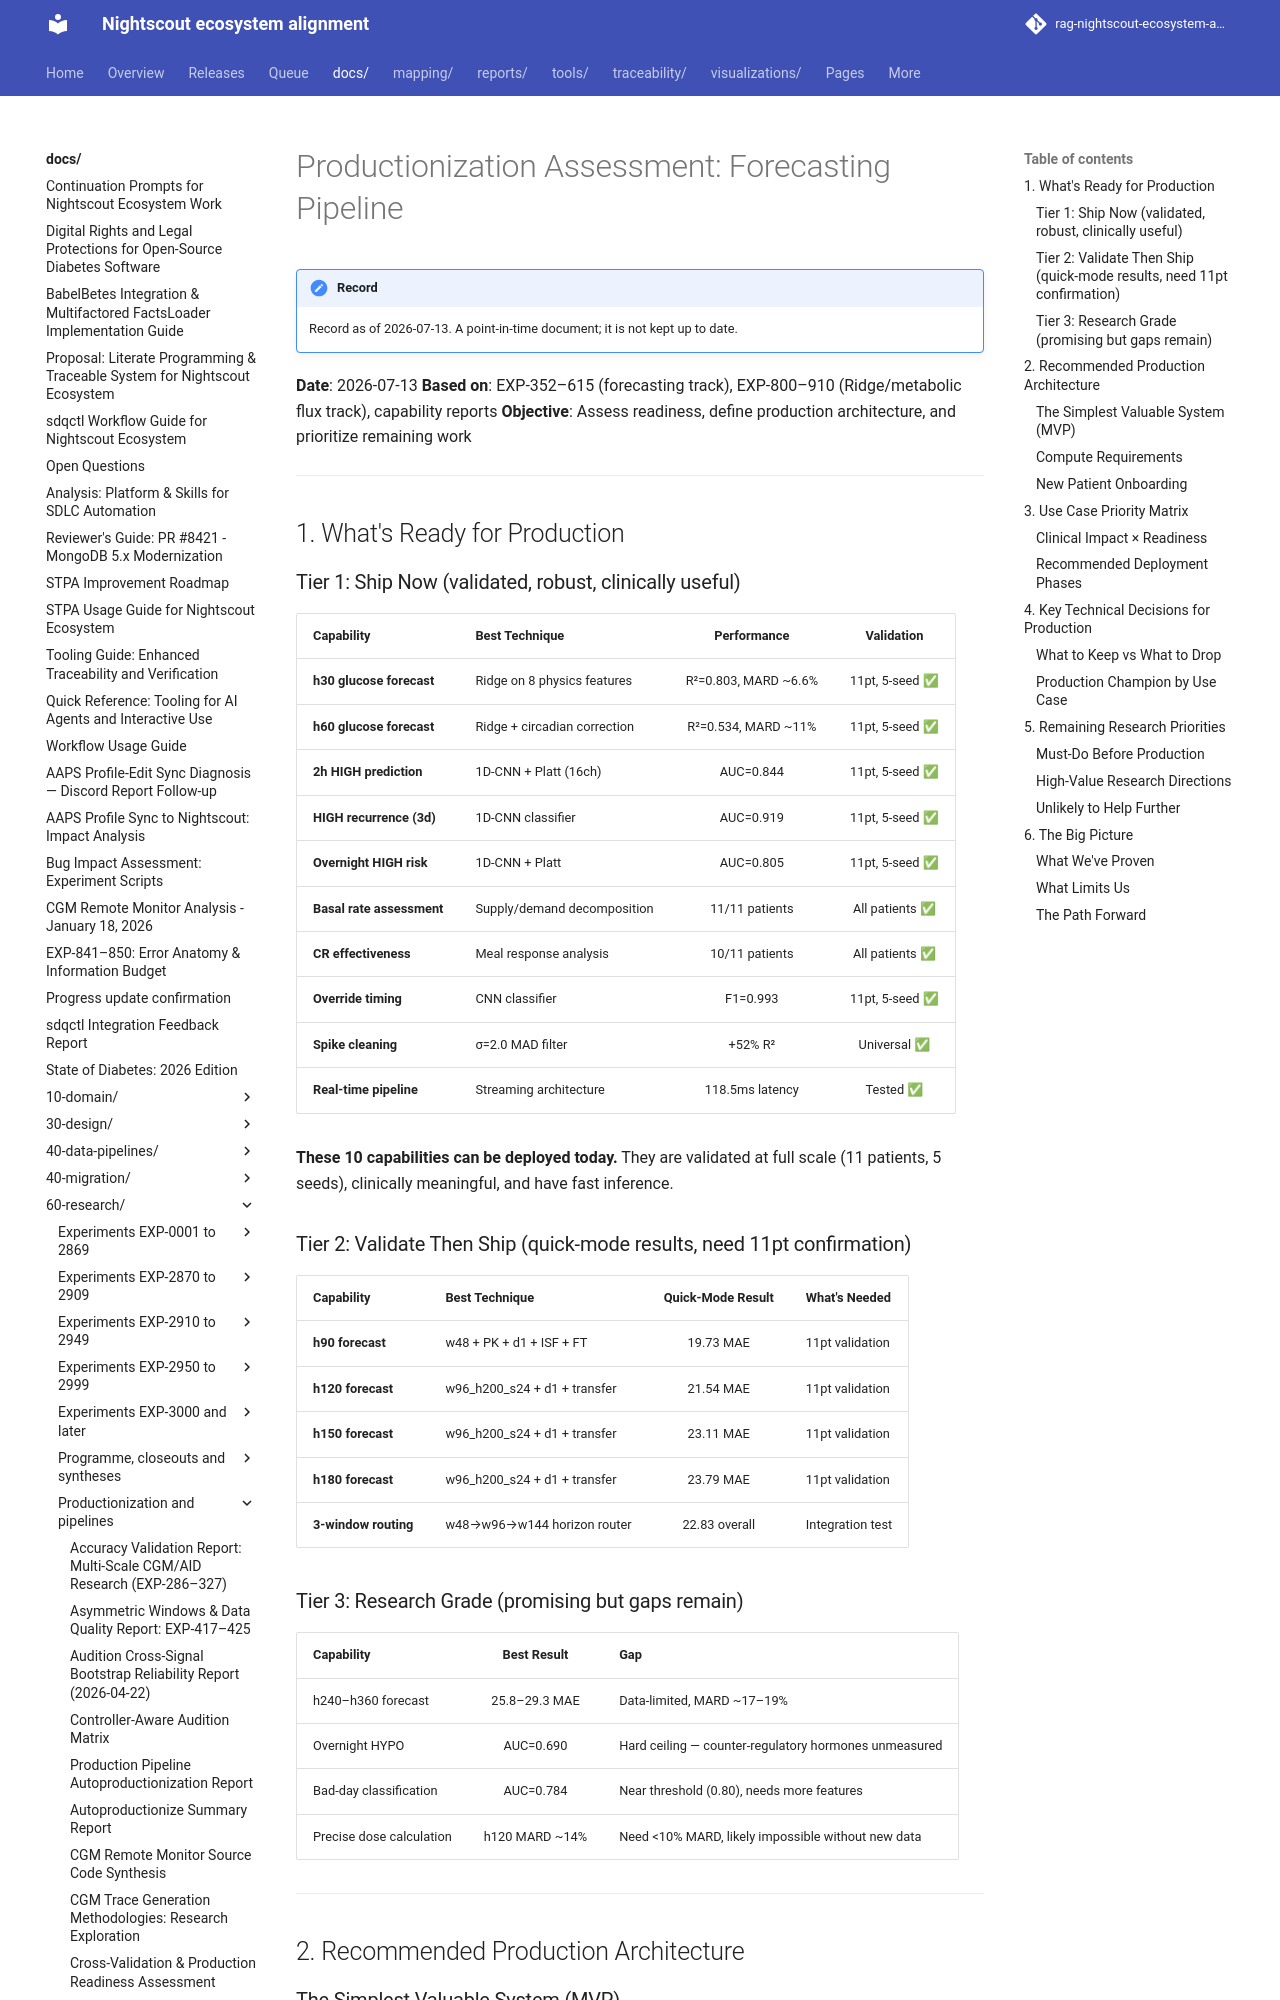

repository: bewest/rag-nightscout-ecosystem-alignment · page: docs/60-research/productionization-assessment-2026-07-13.html · generator: mkdocs

# Productionization Assessment: Forecasting Pipeline

**Date**: 2026-07-13
**Based on**: EXP-352–615 (forecasting track), EXP-800–910 (Ridge/metabolic flux track), capability reports
**Objective**: Assess readiness, define production architecture, and prioritize remaining work

---

## 1. What's Ready for Production

### Tier 1: Ship Now (validated, robust, clinically useful)

| Capability | Best Technique | Performance | Validation |
|------------|---------------|:-----------:|:----------:|
| **h30 glucose forecast** | Ridge on 8 physics features | R²=0.803, MARD ~6.6% | 11pt, 5-seed ✅ |
| **h60 glucose forecast** | Ridge + circadian correction | R²=0.534, MARD ~11% | 11pt, 5-seed ✅ |
| **2h HIGH prediction** | 1D-CNN + Platt (16ch) | AUC=0.844 | 11pt, 5-seed ✅ |
| **HIGH recurrence (3d)** | 1D-CNN classifier | AUC=0.919 | 11pt, 5-seed ✅ |
| **Overnight HIGH risk** | 1D-CNN + Platt | AUC=0.805 | 11pt, 5-seed ✅ |
| **Basal rate assessment** | Supply/demand decomposition | 11/11 patients | All patients ✅ |
| **CR effectiveness** | Meal response analysis | 10/11 patients | All patients ✅ |
| **Override timing** | CNN classifier | F1=0.993 | 11pt, 5-seed ✅ |
| **Spike cleaning** | σ=2.0 MAD filter | +52% R² | Universal ✅ |
| **Real-time pipeline** | Streaming architecture | 118.5ms latency | Tested ✅ |

**These 10 capabilities can be deployed today.** They are validated at full scale (11 patients, 5 seeds), clinically meaningful, and have fast inference.

### Tier 2: Validate Then Ship (quick-mode results, need 11pt confirmation)

| Capability | Best Technique | Quick-Mode Result | What's Needed |
|------------|---------------|:-----------------:|:-------------|
| **h90 forecast** | w48 + PK + d1 + ISF + FT | 19.73 MAE | 11pt validation |
| **h120 forecast** | w96_h200_s24 + d1 + transfer | 21.54 MAE | 11pt validation |
| **h150 forecast** | w96_h200_s24 + d1 + transfer | 23.11 MAE | 11pt validation |
| **h180 forecast** | w96_h200_s24 + d1 + transfer | 23.79 MAE | 11pt validation |
| **3-window routing** | w48→w96→w144 horizon router | 22.83 overall | Integration test |

### Tier 3: Research Grade (promising but gaps remain)

| Capability | Best Result | Gap |
|------------|:-----------:|:----|
| h240–h360 forecast | 25.8–29.3 MAE | Data-limited, MARD ~17–19% |
| Overnight HYPO | AUC=0.690 | Hard ceiling — counter-regulatory hormones unmeasured |
| Bad-day classification | AUC=0.784 | Near threshold (0.80), needs more features |
| Precise dose calculation | h120 MARD ~14% | Need <10% MARD, likely impossible without new data |

---

## 2. Recommended Production Architecture
